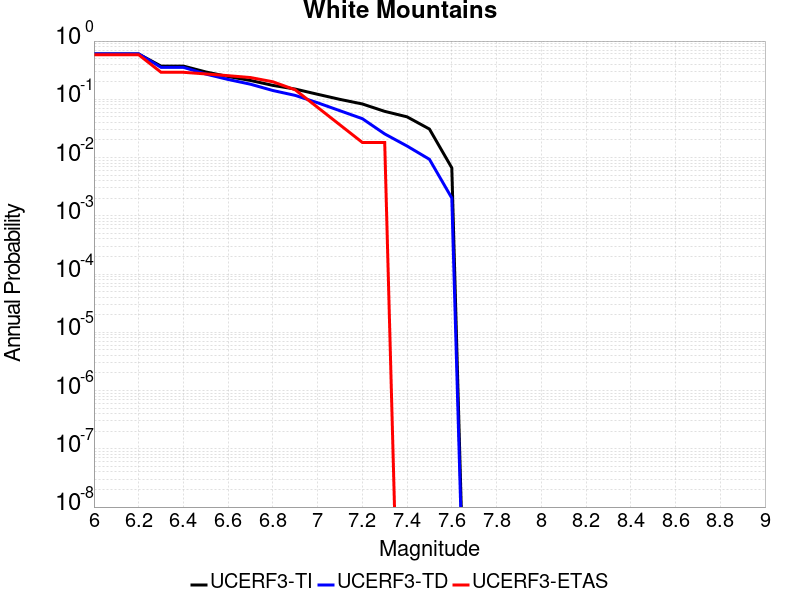

The file beside this chart, header and first rows:
Magnitude, UCERF3-TI Prob, UCERF3-TD Prob, UCERF3-ETAS Prob
6.0, 0.5991, 0.6032, 0.5818
6.1, 0.5991, 0.6032, 0.5818
6.2, 0.5991, 0.6032, 0.5818
6.3, 0.3718, 0.3536, 0.2909
6.4, 0.3718, 0.3536, 0.2909
6.5, 0.295, 0.2714, 0.2727
6.6, 0.2459, 0.2191, 0.2545
6.7, 0.2107, 0.1816, 0.2364
6.8, 0.1733, 0.1416, 0.2
6.9, 0.1499, 0.1167, 0.1455
7.0, 0.122, 0.0872, 0.07273
7.1, 0.09969, 0.06368, 0.03636
7.2, 0.08317, 0.04653, 0.01818
7.3, 0.06212, 0.02546, 0.01818
7.4, 0.05, 0.01577, 0.0
7.5, 0.03086, 0.009331, 0.0
7.6, 0.00666, 0.002018, 0.0
